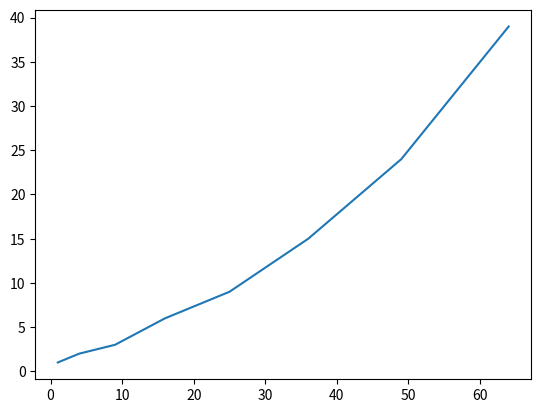

This chart was generated by the following Python code:
# -*- coding: utf-8 -*-
"""
Created on Wed Dec  1 14:29:10 2021

@author: Administrator
"""

import matplotlib.pyplot as plt
x=[1,4,9,16,25,36,49,64]
y=[1,2,3,6,9,15,24,39]
plt.plot(x,y)
# plt.plot(x,x,"r--",x,x**2,"bs",x,x**3,"g^")
# plt.plot(x,y,'ro',label='y=x*2')
# plt.legend()
# plt.text(1,10,'y=x*2')
plt.show() 
